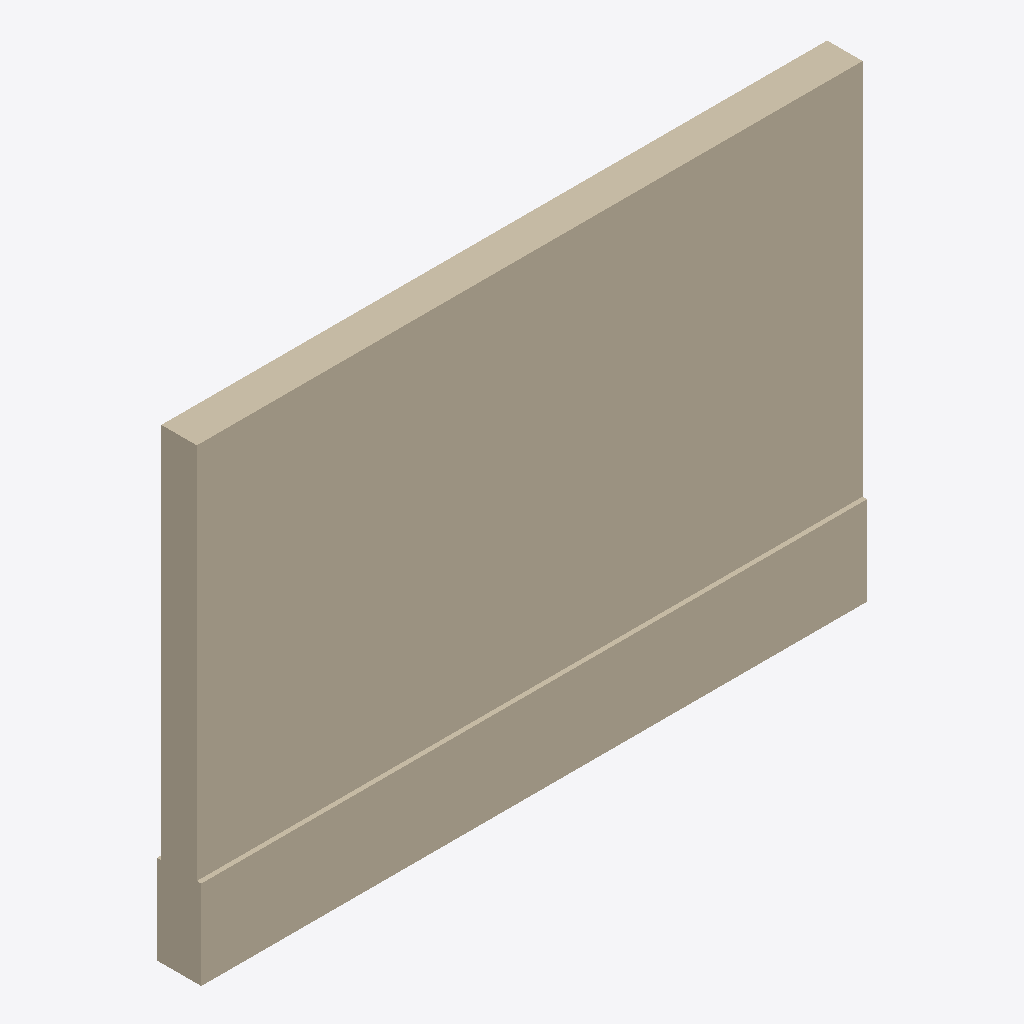
Isometric view of an IFC building model (IFC-SPF (STEP), schema IFC2X3, length unit metre), seen from the south-west, elements coloured by IFC class: 1 wall (beige).
Extent 3.0 m × 0.2 m × 2.1 m (x, y, z). Storeys (1): Port de Barcelona at 0.00 m. Elements (1): 1 IfcWall.

HEADER;
FILE_DESCRIPTION(('ViewDefinition [CoordinationView_V2.0]'),'2;1');
FILE_NAME('C:\\Users\\Andres (Ingreen)\\AppData\\Local\\Packages\\48598BIMMars.313206BE35C6','',(''),(''),'','','');
FILE_SCHEMA(('IFC2X3'));
ENDSEC;
DATA;
#73=IFCPROJECT('0dmdwsXKz5CvxXqNAUKCiX',$,'Port de Barcelona',$,$,'Nombre de proyecto','Estado de proyecto',(#16),#74);
#8=IFCSITE('0dmdwsXKz5CvxXqNAUKCiZ',$,'Port de Barcelona',$,'',#3,$,$,.ELEMENT.,(40,25,13,9643),(-3,-42,-20,-772056),0.0,$,$);
#1=IFCBUILDING('0dmdwsXKz5CvxXqNAUKCiW',$,'',$,$,#2,$,'',.ELEMENT.,$,$,$);
#6=IFCBUILDINGSTOREY('0dmdwsXKz5CvxXqN9Xhpx_',$,'Port de Barcelona',$,$,#7,$,'Port de Barcelona',.ELEMENT.,0.0);
#9=IFCWALL('1Z$byIr3vDS8zLRrp9V3yj',$,'APBCN-URB-CER-Cerramiento_Vertical_ConcesionesPublico_MuroHormigon:APBCN-URB-CER-Cerramiento_Vertical_ConcesionesPublico_MuroHormigon:136441',$,'APBCN-URB-CER-Cerramiento_Vertical_ConcesionesPublico_MuroHormigon:APBCN-URB-CER-Cerramiento_Vertical_ConcesionesPublico_MuroHormigon:137289',#10,#13,'136441');
ENDSEC;
